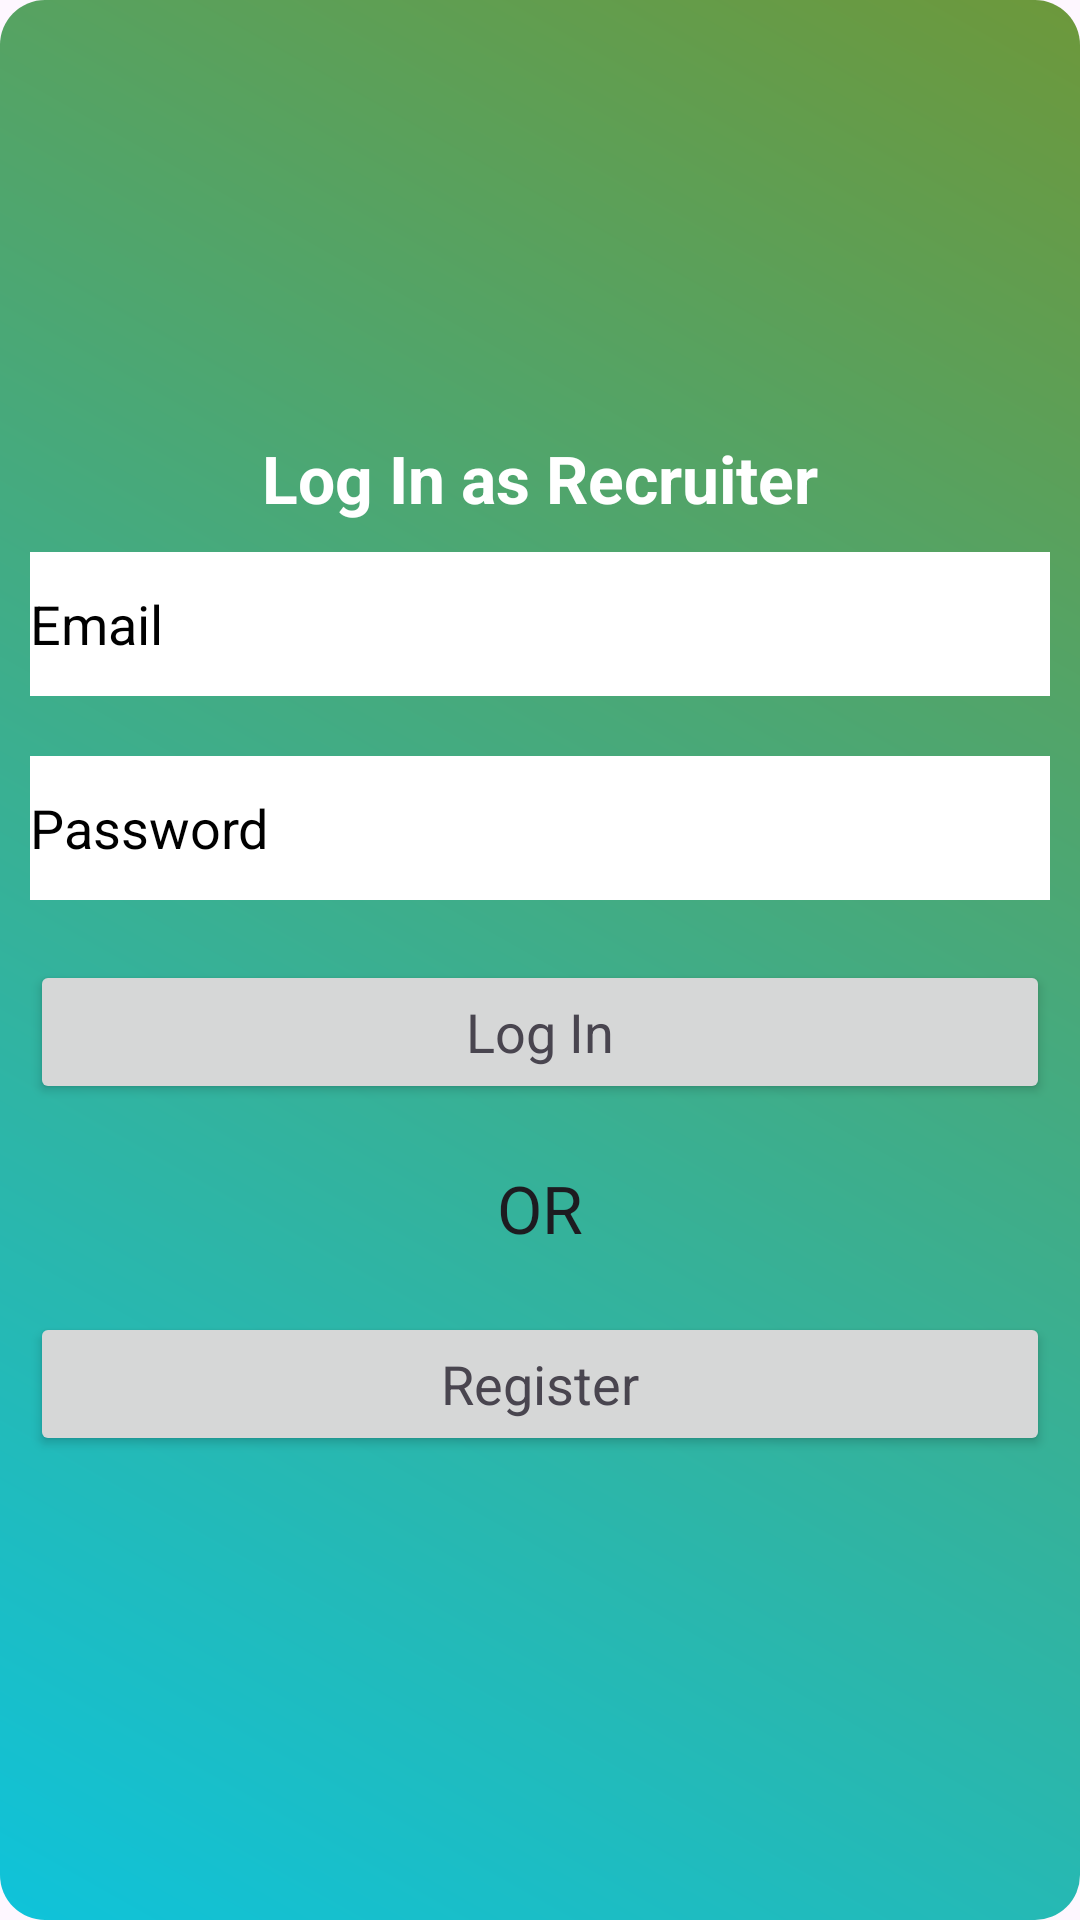

Produce the Android XML layout that renders to this screen, including the resource entries it uses.
<!-- AndroidManifest.xml: application theme Theme.JobPortal -->
<!-- res/layout/activity_recruiter_login.xml -->
<?xml version="1.0" encoding="utf-8"?>
<LinearLayout xmlns:android="http://schemas.android.com/apk/res/android"
    xmlns:tools="http://schemas.android.com/tools"
    android:layout_width="match_parent"
    android:layout_height="match_parent"
    android:orientation="vertical"
    android:background="@drawable/edit_design"
    android:gravity="center"
    tools:context=".RecruiterLoginActivity">

    <ScrollView
        android:layout_width="match_parent"
        android:layout_height="0dp"
        android:layout_weight="1"
        tools:ignore="UselessParent">

        <LinearLayout
            android:layout_width="match_parent"
            android:orientation="vertical"
            android:layout_height="wrap_content"
            android:layout_gravity="center">

            <TextView
                android:layout_width="match_parent"
                android:layout_height="wrap_content"
                android:text="@string/text_log_in_as_recruiter"
                android:textColor="@color/white"
                android:textStyle="bold"
                android:layout_gravity="center"
                android:gravity="center"
                android:textAppearance="@style/TextAppearance.AppCompat.Large"
                android:id="@+id/text_login_as_recruiter" />

            <EditText
                android:id="@+id/email_login_recruiter"
                android:layout_width="match_parent"
                android:layout_height="wrap_content"
                android:layout_margin="10dp"
                android:textColorHint="@color/black"
                android:background="@color/white"
                android:hint="@string/hint_email"
                android:textColor="@color/black"
                android:minHeight="48dp"
                android:importantForAutofill="no"
                tools:ignore="TextFields,VisualLintTextFieldSize" />

            <EditText
                android:id="@+id/login_password_recruiter"
                android:layout_width="match_parent"
                android:layout_height="wrap_content"
                android:layout_margin="10dp"
                android:hint="@string/hint_password"
                android:textColorHint="@color/black"
                android:minHeight="48dp"
                android:textColor="@color/black"
                android:background="@color/white"
                android:inputType="textPassword"
                android:importantForAutofill="no"
                tools:ignore="VisualLintTextFieldSize" />

            <Button
                android:layout_width="match_parent"
                android:layout_height="wrap_content"
                android:layout_margin="10dp"
                android:text="@string/text_log_in"
                android:textAppearance="@style/TextAppearance.AppCompat.Medium"
                android:id="@+id/btn_login_recruiter"
                tools:ignore="VisualLintButtonSize" />

            <TextView
                android:layout_width="match_parent"
                android:layout_height="wrap_content"
                android:gravity="center"
                android:text="@string/text_or"
                android:textAppearance="@style/TextAppearance.AppCompat.Large"
                android:layout_gravity="center"
                android:padding="10dp"
                android:id="@+id/text_or_recruiter" />

            <Button
                android:layout_width="match_parent"
                android:layout_height="wrap_content"
                android:layout_margin="10dp"
                android:text="@string/text_register"
                android:textAppearance="@style/TextAppearance.AppCompat.Medium"
                android:id="@+id/btn_reg_recruiter"
                tools:ignore="VisualLintButtonSize" />
        </LinearLayout>

    </ScrollView>
</LinearLayout>
<!-- resources referenced by this layout -->
<resources>
  <color name="black">#FF000000</color>
  <color name="white">#FFFFFFFF</color>
  <!-- drawable edit_design (drawable) -->
  <?xml version="1.0" encoding="utf-8"?>
  <shape xmlns:android="http://schemas.android.com/apk/res/android">
  
          <gradient android:angle="45"
              android:startColor="#0FC3DA"
              android:endColor="#6D983B"/>
  
          <corners android:radius="15dp"
              android:topLeftRadius="15dp"
              android:topRightRadius="15dp"
              android:bottomRightRadius="15dp"
              android:bottomLeftRadius="15dp"/>
  
  </shape>
  <string name="hint_email">Email</string>
  <string name="hint_password">Password</string>
  <string name="text_log_in">Log In</string>
  <string name="text_log_in_as_recruiter">Log In as Recruiter</string>
  <string name="text_or">OR</string>
  <string name="text_register">Register</string>
  <style name="Theme.JobPortal" parent="Base.Theme.JobPortal" />
  <style name="Base.Theme.JobPortal" parent="Theme.Material3.DayNight.NoActionBar">
          
          
      </style>
</resources>
